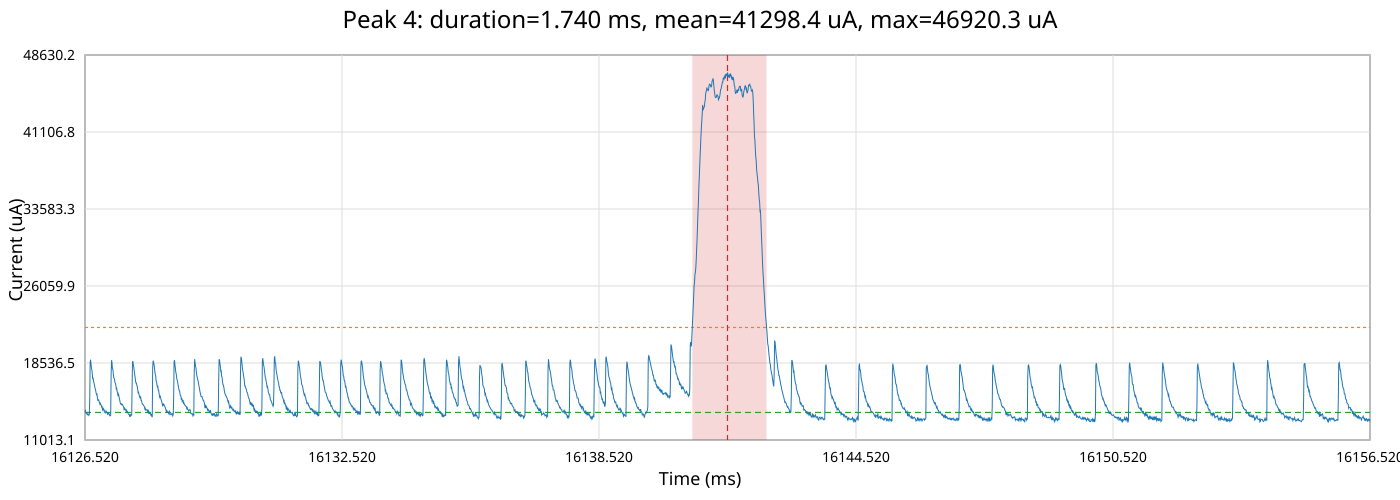

Values plotted in this chart, from the file beside it:
time_ms, time_relative_ms, current_ua
16127, -15.0, 13799
16127, -14.99, 13893
16127, -14.98, 13705
16127, -14.97, 13611
16127, -14.96, 13565
16127, -14.95, 13611
16127, -14.94, 13471
16127, -14.93, 13471
16127, -14.92, 13518
16127, -14.91, 13424
16127, -14.9, 13518
16127, -14.89, 14691
16127, -14.88, 18574
16127, -14.87, 18860
16127, -14.86, 18479
16127, -14.85, 18050
16127, -14.84, 17860
16127, -14.83, 17479
16127, -14.82, 16957
16127, -14.81, 17100
16127, -14.8, 16720
16127, -14.79, 16626
16127, -14.78, 16389
16127, -14.77, 16152
16127, -14.76, 16011
16127, -14.75, 15822
16127, -14.74, 15586
16127, -14.73, 15444
16127, -14.72, 15491
16127, -14.71, 15114
16127, -14.7, 14879
16127, -14.69, 14879
16127, -14.68, 14926
16127, -14.67, 14738
16127, -14.66, 14644
16127, -14.65, 14503
16127, -14.64, 14597
16127, -14.63, 14456
16127, -14.62, 14409
16127, -14.61, 14221
16127, -14.6, 14268
16127, -14.59, 13939
16127, -14.58, 13893
16127, -14.57, 14080
16127, -14.56, 13986
16127, -14.55, 13939
16127, -14.54, 13752
16127, -14.53, 13658
16127, -14.52, 13658
16127, -14.51, 13846
16127, -14.5, 13752
16127, -14.49, 13705
16127, -14.48, 13658
16127, -14.47, 13471
16127, -14.46, 13658
16127, -14.45, 13658
16127, -14.44, 13565
16127, -14.43, 13518
16127, -14.42, 13377
16127, -14.41, 13377
... 2,941 more rows
